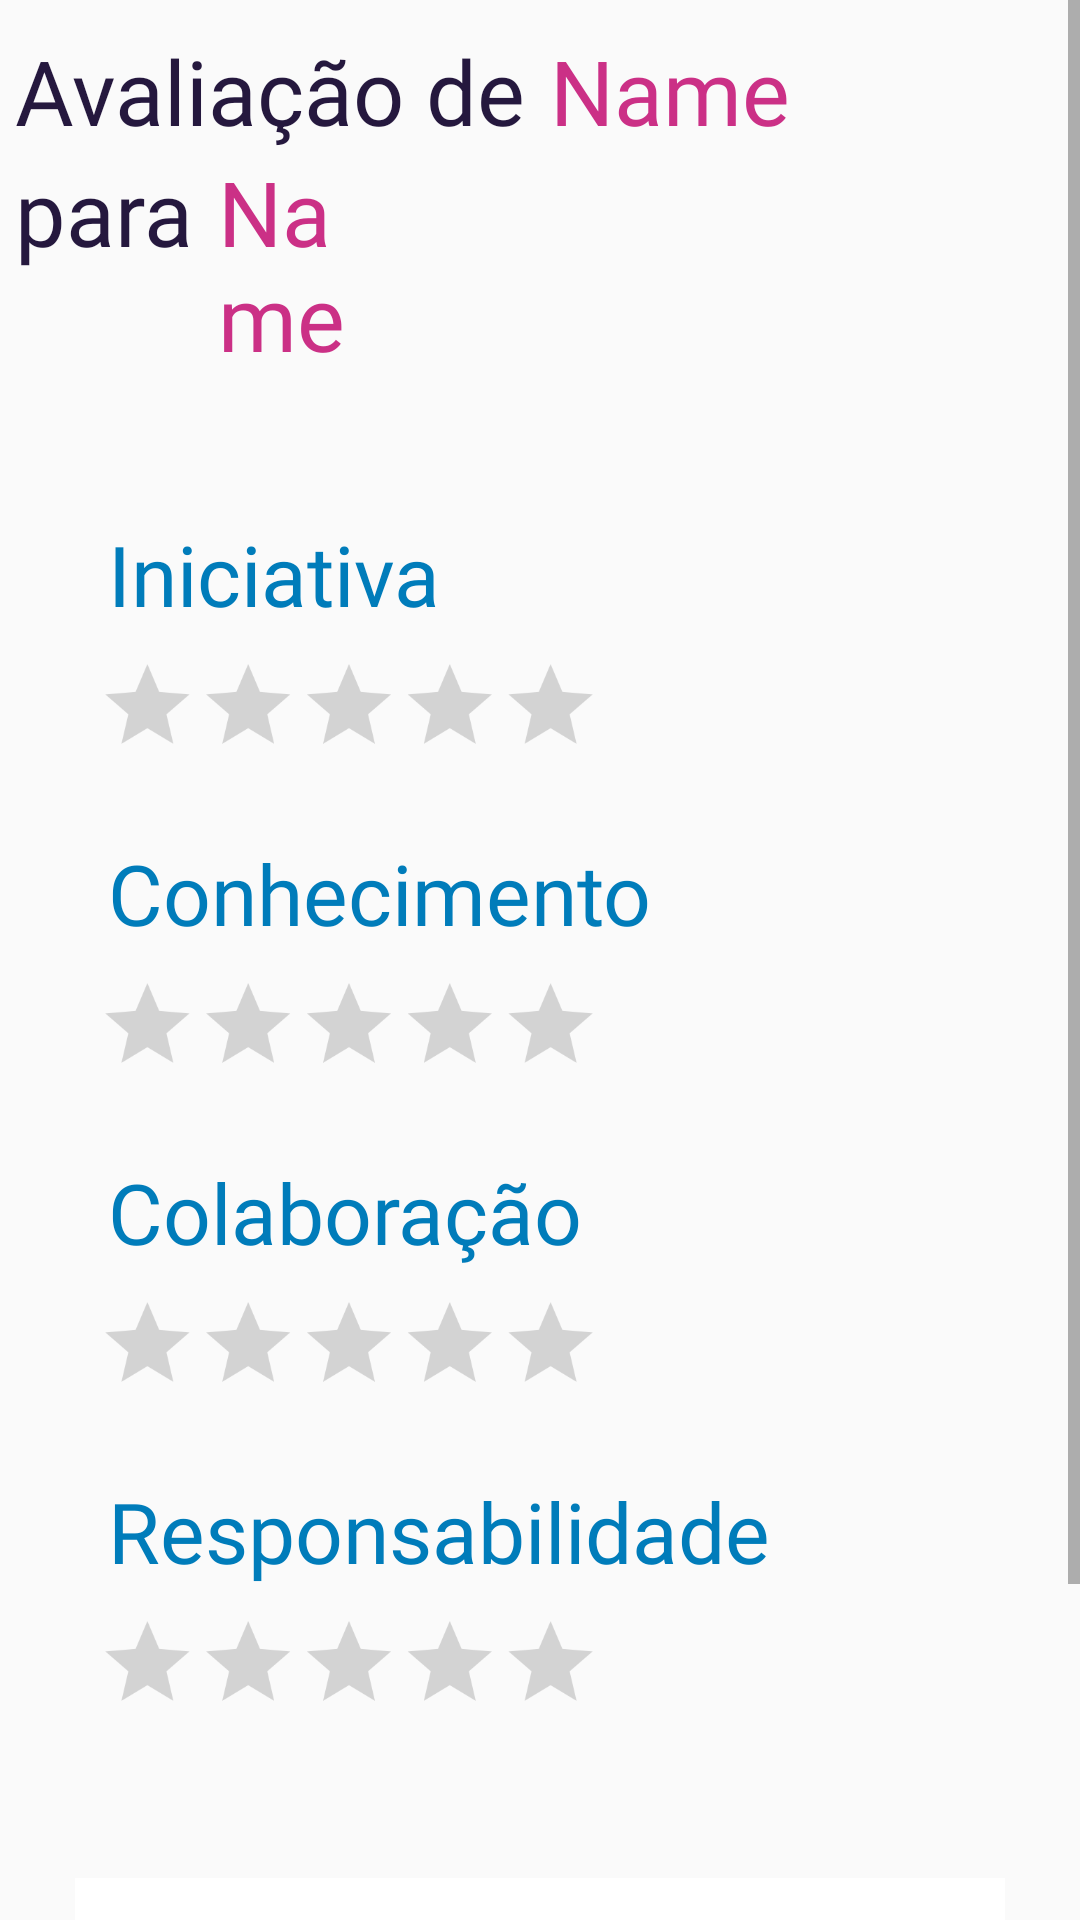

Layout XML and referenced resources for this Android screen:
<!-- AndroidManifest.xml: application theme Theme.AppCompat.Light.NoActionBar -->
<!-- res/layout/fragment_added_feedback.xml -->
<?xml version="1.0" encoding="utf-8"?>
<ScrollView xmlns:android="http://schemas.android.com/apk/res/android"
    xmlns:app="http://schemas.android.com/apk/res-auto"
    xmlns:tools="http://schemas.android.com/tools"
    android:layout_width="match_parent"
    android:layout_height="match_parent"
    android:layout_marginTop="50dp">

    <androidx.constraintlayout.widget.ConstraintLayout
        android:layout_width="match_parent"
        android:layout_height="wrap_content"
        android:background="@android:color/transparent">

        <LinearLayout
            android:id="@+id/added_feedback_title_container"
            android:layout_width="wrap_content"
            android:layout_height="wrap_content"
            android:orientation="vertical"
            android:layout_marginTop="10dp"
            android:layout_marginStart="10dp"
            app:layout_constraintEnd_toEndOf="parent"
            app:layout_constraintStart_toStartOf="parent"
            app:layout_constraintTop_toTopOf="parent">

            <LinearLayout
                android:layout_width="wrap_content"
                android:layout_height="wrap_content"
                android:orientation="horizontal">

                <TextView
                    android:id="@+id/added_feedbacks_title"
                    android:layout_width="wrap_content"
                    android:layout_height="wrap_content"
                    android:layout_marginEnd="8dp"
                    android:fontFamily="@font/league_spartan_medium"
                    android:text="@string/avalia_es_de"
                    android:textColor="#25183E"
                    android:textSize="30sp"/>

                <TextView
                    android:id="@+id/added_feedbacks_name_given"
                    android:layout_width="wrap_content"
                    android:layout_height="wrap_content"
                    android:fontFamily="@font/league_spartan_medium"
                    android:text="@string/name__"
                    android:textColor="#CB3086"
                    android:textSize="30sp"/>
            </LinearLayout>

            <LinearLayout
                android:layout_width="wrap_content"
                android:layout_height="wrap_content"
                android:layout_marginEnd="230dp"
                android:orientation="horizontal">

                <TextView
                    android:id="@+id/added_feedbacks_title_"
                    android:layout_width="wrap_content"
                    android:layout_height="wrap_content"
                    android:layout_marginEnd="8dp"
                    android:fontFamily="@font/league_spartan_medium"
                    android:text="@string/para"
                    android:textColor="#25183E"
                    android:textSize="30sp"/>

                <TextView
                    android:id="@+id/added_feedbacks_name_received"
                    android:layout_width="wrap_content"
                    android:layout_height="wrap_content"
                    android:fontFamily="@font/league_spartan_medium"
                    android:text="@string/name___"
                    android:textColor="#CB3086"
                    android:textSize="30sp"/>
            </LinearLayout>
        </LinearLayout>

        
        <LinearLayout
            android:id="@+id/rating_box"
            android:layout_width="wrap_content"
            android:layout_height="wrap_content"
            android:layout_marginTop="35dp"
            android:orientation="vertical"
            app:layout_constraintHorizontal_bias="0.2"
            app:layout_constraintEnd_toEndOf="parent"
            app:layout_constraintStart_toStartOf="parent"
            app:layout_constraintTop_toBottomOf="@id/added_feedback_title_container">

            
            <TextView
                android:layout_width="wrap_content"
                android:layout_height="wrap_content"
                android:layout_marginStart="10dp"
                android:fontFamily="@font/league_spartan_medium"
                android:text="@string/iniciativa_"
                android:textColor="#007CBA"
                android:textSize="28sp"
                android:layout_marginTop="12dp"/>

            <RatingBar
                android:id="@+id/rating_iniciativa"
                android:layout_width="wrap_content"
                android:layout_height="wrap_content"
                android:gravity="start"
                android:numStars="5"
                android:progressTint="@color/yellow_star"
                android:scaleX="0.7"
                android:scaleY="0.7"
                android:stepSize="1.0"
                android:layout_marginStart="-30dp" />

            
            <TextView
                android:layout_width="wrap_content"
                android:layout_height="wrap_content"
                android:layout_marginStart="10dp"
                android:layout_marginTop="12dp"
                android:fontFamily="@font/league_spartan_medium"
                android:text="@string/conhecimento"
                android:textColor="#007CBA"
                android:textSize="28sp"/>

            <RatingBar
                android:id="@+id/rating_conhecimento"
                android:layout_width="wrap_content"
                android:layout_height="wrap_content"
                android:gravity="start"
                android:numStars="5"
                android:progressTint="@color/yellow_star"
                android:scaleX="0.7"
                android:scaleY="0.7"
                android:stepSize="1.0"
                android:layout_marginStart="-30dp" />

            
            <TextView
                android:layout_width="wrap_content"
                android:layout_height="wrap_content"
                android:layout_marginStart="10dp"
                android:layout_marginTop="12dp"
                android:fontFamily="@font/league_spartan_medium"
                android:text="@string/colabora_o_"
                android:textColor="#007CBA"
                android:textSize="28sp"/>

            <RatingBar
                android:id="@+id/rating_colaboracao"
                android:layout_width="wrap_content"
                android:layout_height="wrap_content"
                android:gravity="start"
                android:numStars="5"
                android:progressTint="@color/yellow_star"
                android:scaleX="0.7"
                android:scaleY="0.7"
                android:stepSize="1.0"
                android:layout_marginStart="-30dp" />

            
            <TextView
                android:layout_width="wrap_content"
                android:layout_height="wrap_content"
                android:layout_marginStart="10dp"
                android:layout_marginTop="12dp"
                android:fontFamily="@font/league_spartan_medium"
                android:text="@string/responsabilidade"
                android:textColor="#007CBA"
                android:textSize="28sp"/>

            <RatingBar
                android:id="@+id/rating_responsabilidade"
                android:layout_width="wrap_content"
                android:layout_height="wrap_content"
                android:gravity="start"
                android:numStars="5"
                android:progressTint="@color/yellow_star"
                android:scaleX="0.7"
                android:scaleY="0.7"
                android:stepSize="1.0"
                android:layout_marginStart="-30dp" />
        </LinearLayout>

        
        <TextView
            android:id="@+id/comment_box"
            android:layout_width="0dp"
            android:layout_height="wrap_content"
            android:background="@android:color/white"
            android:layout_marginStart="25dp"
            android:layout_marginEnd="25dp"
            android:layout_marginBottom="30dp"
            android:minHeight="120dp"
            android:padding="8dp"
            android:layout_marginTop="40dp"
            android:text="@string/lorem_ipsum_dolor_sit_amet_consectetur_adipiscing_elit_phasellus_imperdiet_nulla_et_ullamcorper_dignissim_nullam_id_dolor_quis_velit_fringilla_venenatis_integer_vitae_metus_ac_felis_varius_posuere"
            android:textColor="@android:color/black"
            android:textSize="20sp"
            app:layout_constraintTop_toBottomOf="@id/rating_box"
            app:layout_constraintBottom_toBottomOf="parent"
            app:layout_constraintEnd_toEndOf="parent"
            app:layout_constraintStart_toStartOf="parent"/>
    </androidx.constraintlayout.widget.ConstraintLayout>
</ScrollView>
<!-- resources referenced by this layout -->
<resources>
  <color name="yellow_star">#FCC63C</color>
  <string name="avalia_es_de">Avaliação de</string>
  <string name="colabora_o_">Colaboração</string>
  <string name="conhecimento">Conhecimento</string>
  <string name="iniciativa_">Iniciativa</string>
  <string name="lorem_ipsum_dolor_sit_amet_consectetur_adipiscing_elit_phasellus_imperdiet_nulla_et_ullamcorper_dignissim_nullam_id_dolor_quis_velit_fringilla_venenatis_integer_vitae_metus_ac_felis_varius_posuere">Teste.</string>
  <string name="name__">Name</string>
  <string name="name___">Name</string>
  <string name="para">para</string>
  <string name="responsabilidade">Responsabilidade</string>
</resources>
